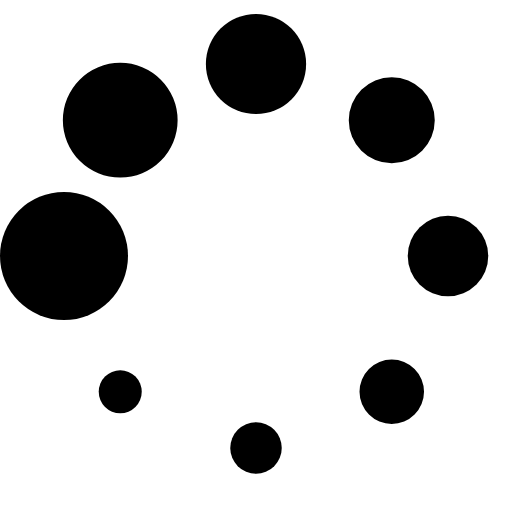
t = 0.00 s
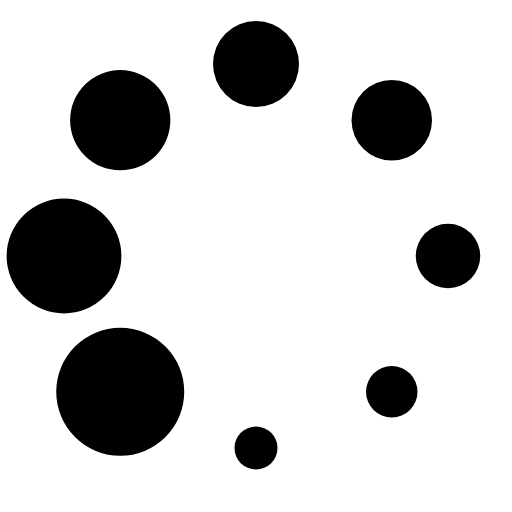
t = 0.16 s
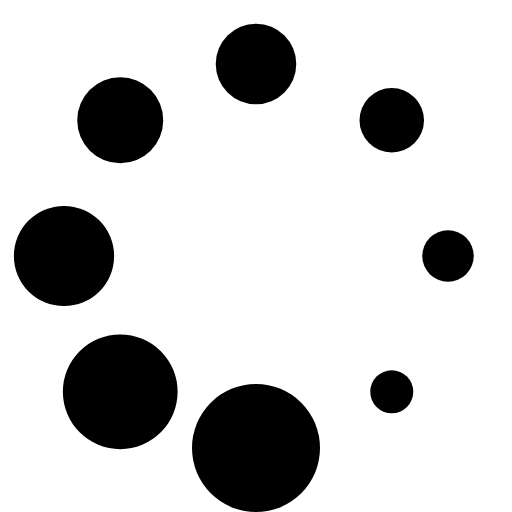
t = 0.28 s
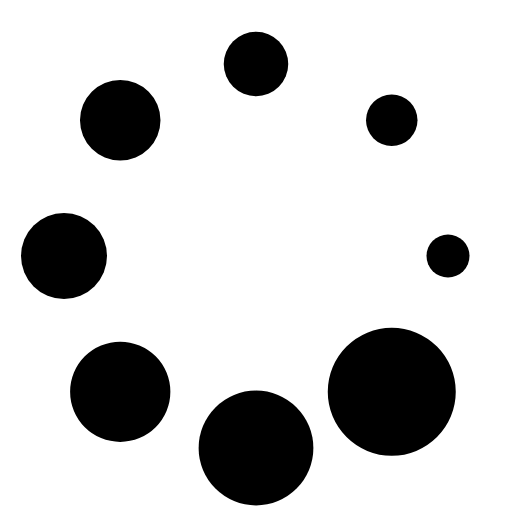
t = 0.44 s
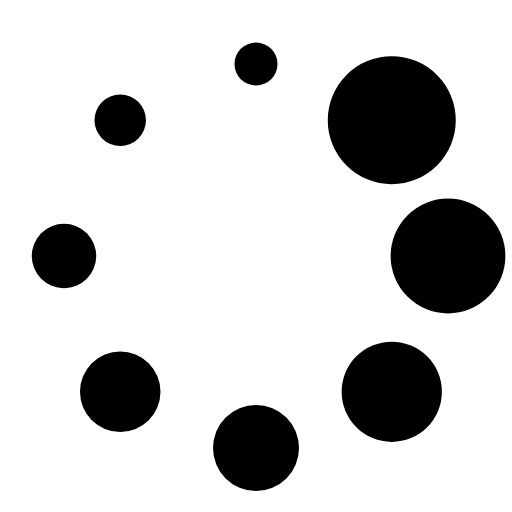
t = 0.60 s
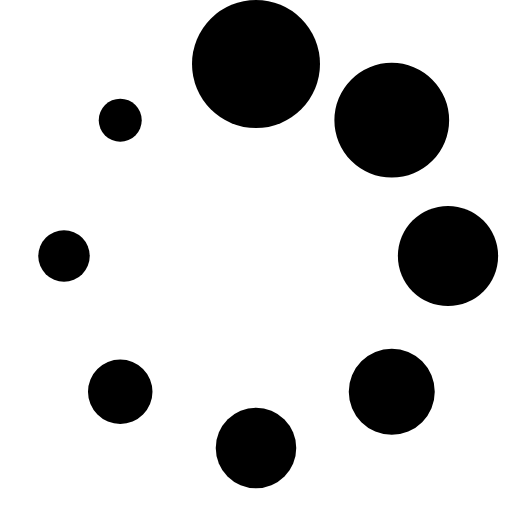
t = 0.72 s

The animated SVG that drew these frames (rendered in a browser with its animation timeline set to each time). Animation: 1 SMIL element (animateTransform=1); one cycle of 0.88 s, repeats indefinitely.

<?xml version="1.0" encoding="UTF-8" standalone="no"?><svg xmlns:svg="http://www.w3.org/2000/svg" xmlns="http://www.w3.org/2000/svg" xmlns:xlink="http://www.w3.org/1999/xlink" version="1.0" width="100px" height="100px" viewBox="0 0 128 128" xml:space="preserve"><g><circle cx="16" cy="64" r="16" fill="#000"/><circle cx="16" cy="64" r="14.344" fill="#000" transform="rotate(45 64 64)"/><circle cx="16" cy="64" r="12.531" fill="#000" transform="rotate(90 64 64)"/><circle cx="16" cy="64" r="10.75" fill="#000" transform="rotate(135 64 64)"/><circle cx="16" cy="64" r="10.063" fill="#000" transform="rotate(180 64 64)"/><circle cx="16" cy="64" r="8.063" fill="#000" transform="rotate(225 64 64)"/><circle cx="16" cy="64" r="6.438" fill="#000" transform="rotate(270 64 64)"/><circle cx="16" cy="64" r="5.375" fill="#000" transform="rotate(315 64 64)"/><animateTransform attributeName="transform" type="rotate" values="0 64 64;315 64 64;270 64 64;225 64 64;180 64 64;135 64 64;90 64 64;45 64 64" calcMode="discrete" dur="880ms" repeatCount="indefinite"></animateTransform></g></svg>